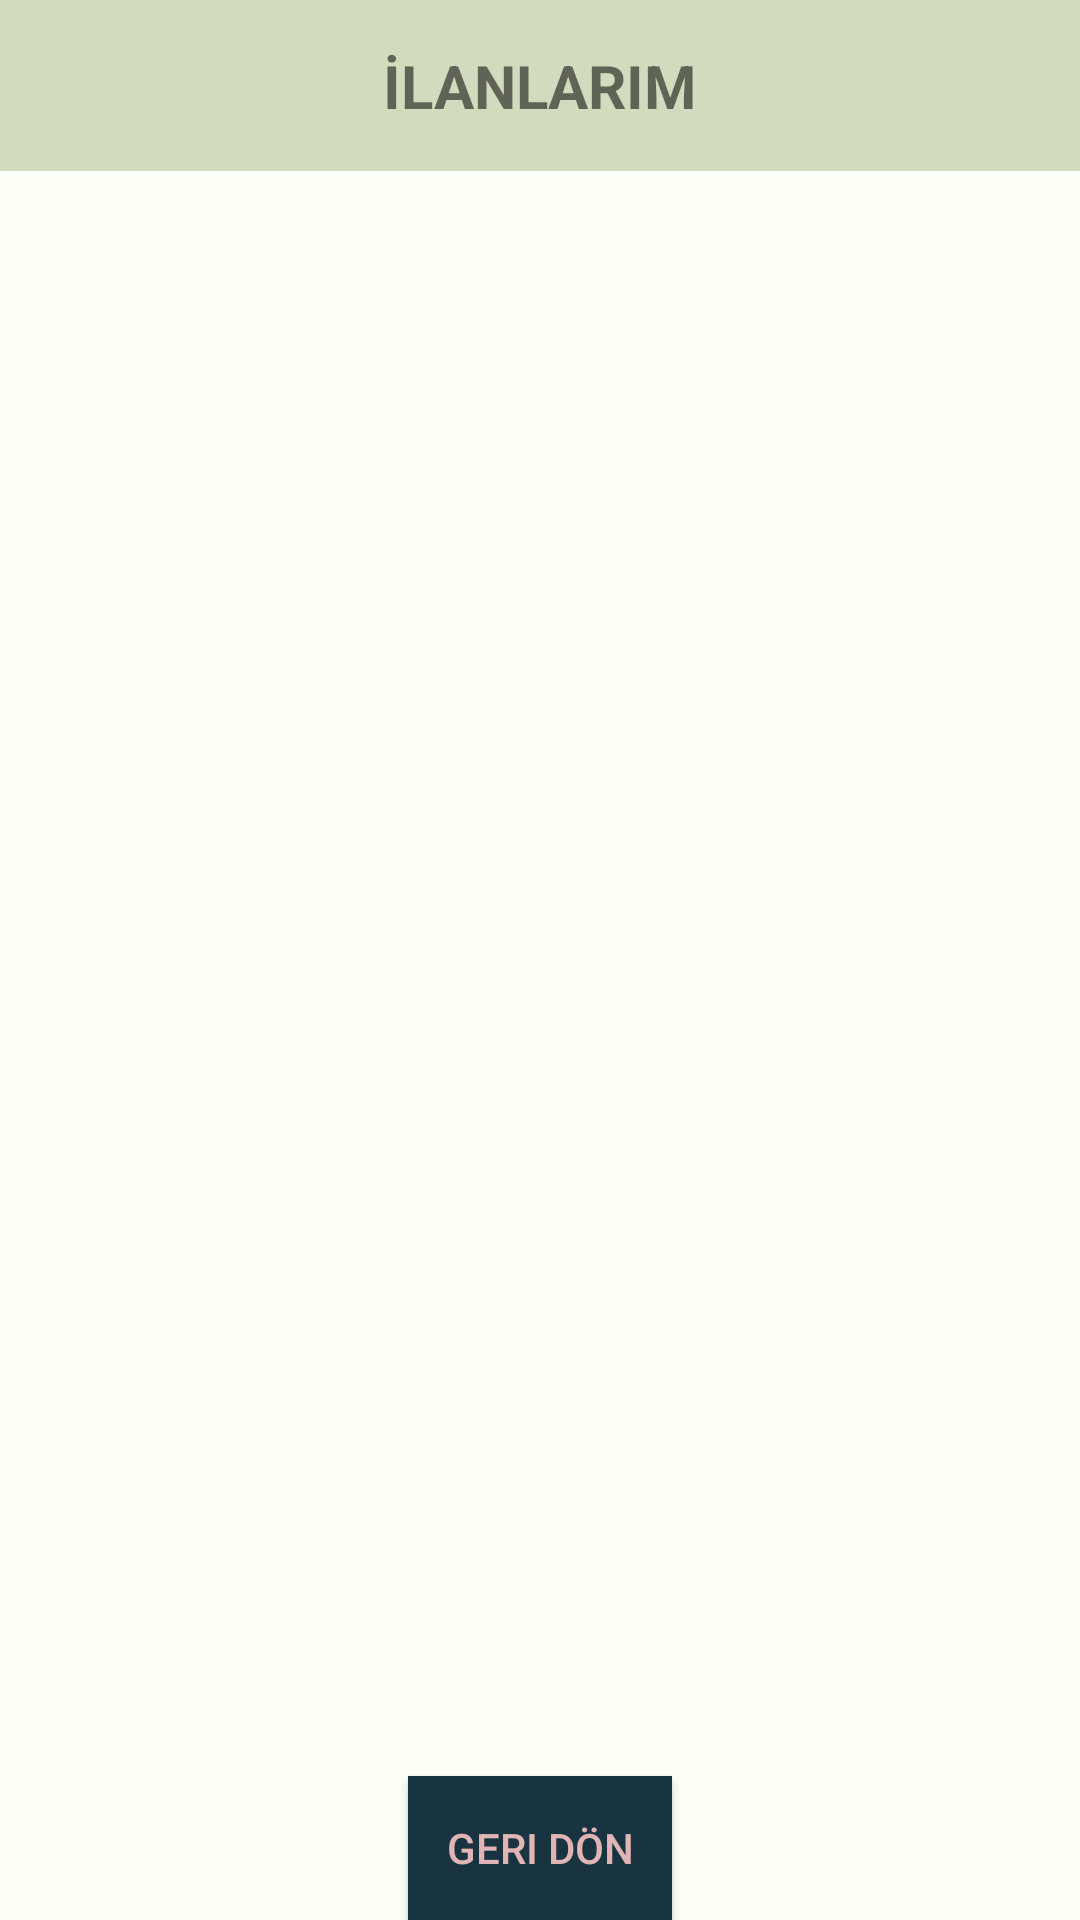

This screen was rendered from an Android layout file. Write that file and the resources it references.
<!-- AndroidManifest.xml: activity theme Theme.AppCompat.Light -->
<!-- res/layout/activity_musteriilanlarim.xml -->
<?xml version="1.0" encoding="utf-8"?>
<RelativeLayout xmlns:android="http://schemas.android.com/apk/res/android"
    xmlns:app="http://schemas.android.com/apk/res-auto"
    xmlns:tools="http://schemas.android.com/tools"
    android:layout_width="match_parent"
    android:layout_height="match_parent"
    android:background="#FCFFF5"
    tools:context=".MusteriIlanlarimActivity">
    <TextView
        android:layout_width="match_parent"
        android:layout_height="wrap_content"
        android:text="İLANLARIM"
        android:background="#D1DBBD"
        android:textStyle="bold"
        android:gravity="center"
        android:padding="15dp"
        android:textSize="20dp"/>

    <androidx.recyclerview.widget.RecyclerView
        android:id="@+id/musteriIlanlarRecyclerView"
        android:layout_width="match_parent"
        android:layout_height="618dp"
        android:layout_above="@+id/backButton" />

    <Button
        android:id="@+id/backButton"
        android:layout_width="wrap_content"
        android:layout_height="wrap_content"
        android:layout_alignParentBottom="true"
        android:layout_centerHorizontal="true"
        android:background="#193441"
        android:textColor="#E1B5B5"
        android:text="Geri Dön" />

</RelativeLayout>
<!-- resources referenced by this layout -->
<resources>

</resources>
